Dataset: data (GitHub, placide220/corn_leaf_classification). Classes: blight, common rust, gray leaf spot.

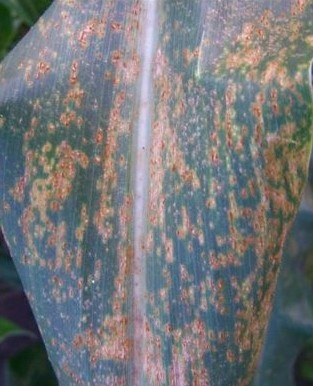
Label: common rust

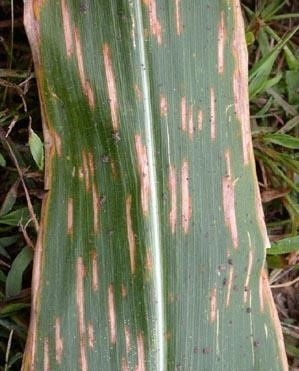
Label: gray leaf spot

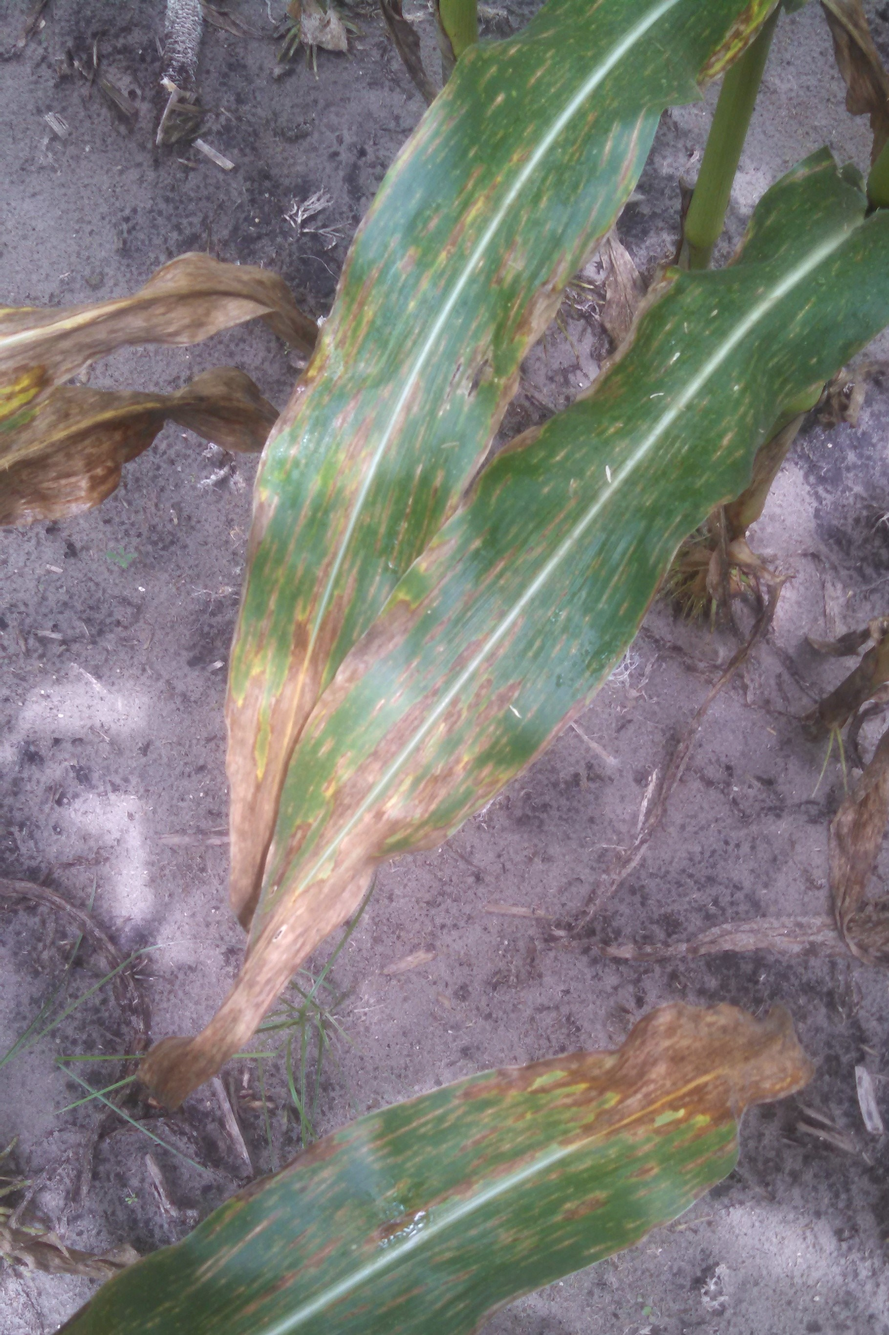
Label: blight

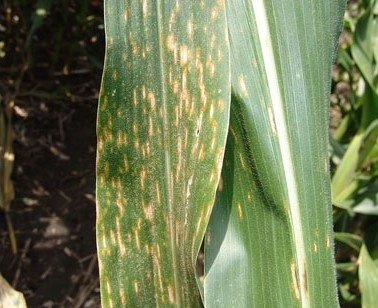
Label: common rust

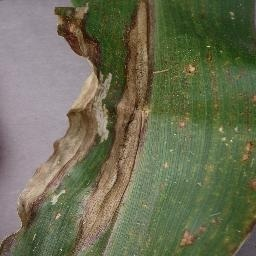
Label: blight

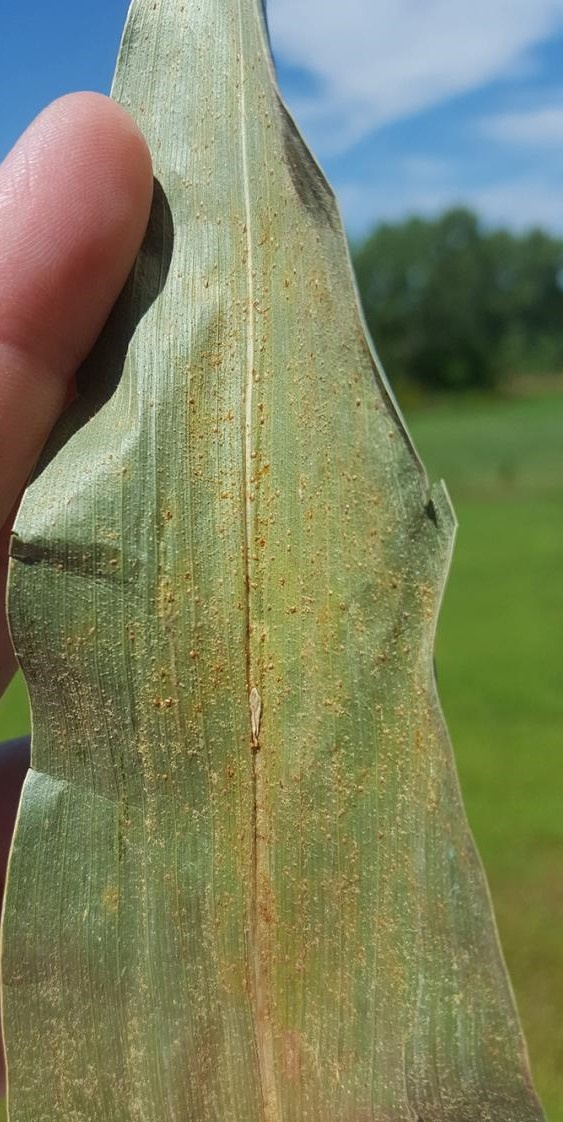
Label: common rust
